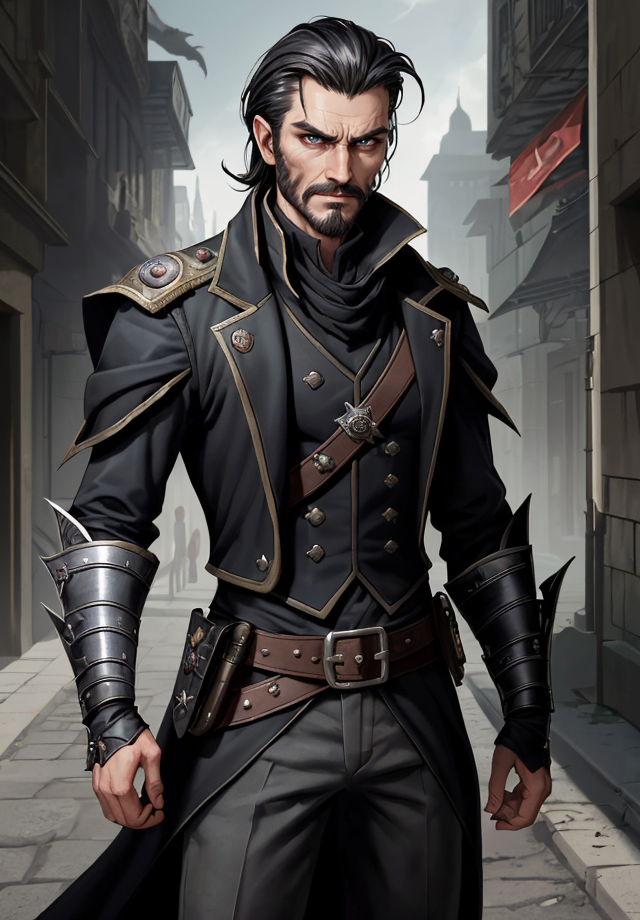
Generation parameters embedded in this image by AUTOMATIC1111 Stable Diffusion web UI or a fork of it (Forge, ...) (PNG 'parameters' text chunk):
Kelsier, Male, Misborn, Rebel Leader, Nobleman Disguise, Noble Attire, Dark-Haired, Slicked Back Hair, Confident Posture, Charismatic Stance, Resilient, Determined, Smirking Expression, Sharp Features, Cunning Eyes, Skaa Rebellion, Allomantic Powers, Lurking Shadows, Torn Cloak, Undercover Agent, Steel Inquisitors, Urban Fantasy Setting, Master Thief, Rebel Crest, Revolutionary Leader, Piercing Gaze, Street-Smart, Heroic Outlaw, Epic Fantasy, Sly Smile, Defiant, Mastermind, Resolute, Urban Rogue
Negative prompt: nude
Steps: 25, Sampler: DPM++ 2M SDE Karras, CFG scale: 5, Seed: 318353834, Size: 640x920, Model hash: 4b99e70c19, Model: aZovyaRPGArtistTools_v4, VAE hash: 735e4c3a44, VAE: vae-ft-mse-840000-ema-pruned.safetensors, ADetailer model: face_yolov8n.pt, ADetailer confidence: 0.3, ADetailer dilate erode: 4, ADetailer mask blur: 4, ADetailer denoising strength: 0.4, ADetailer inpaint only masked: True, ADetailer inpaint padding: 32, ADetailer version: 24.1.1, Version: 1.7.0